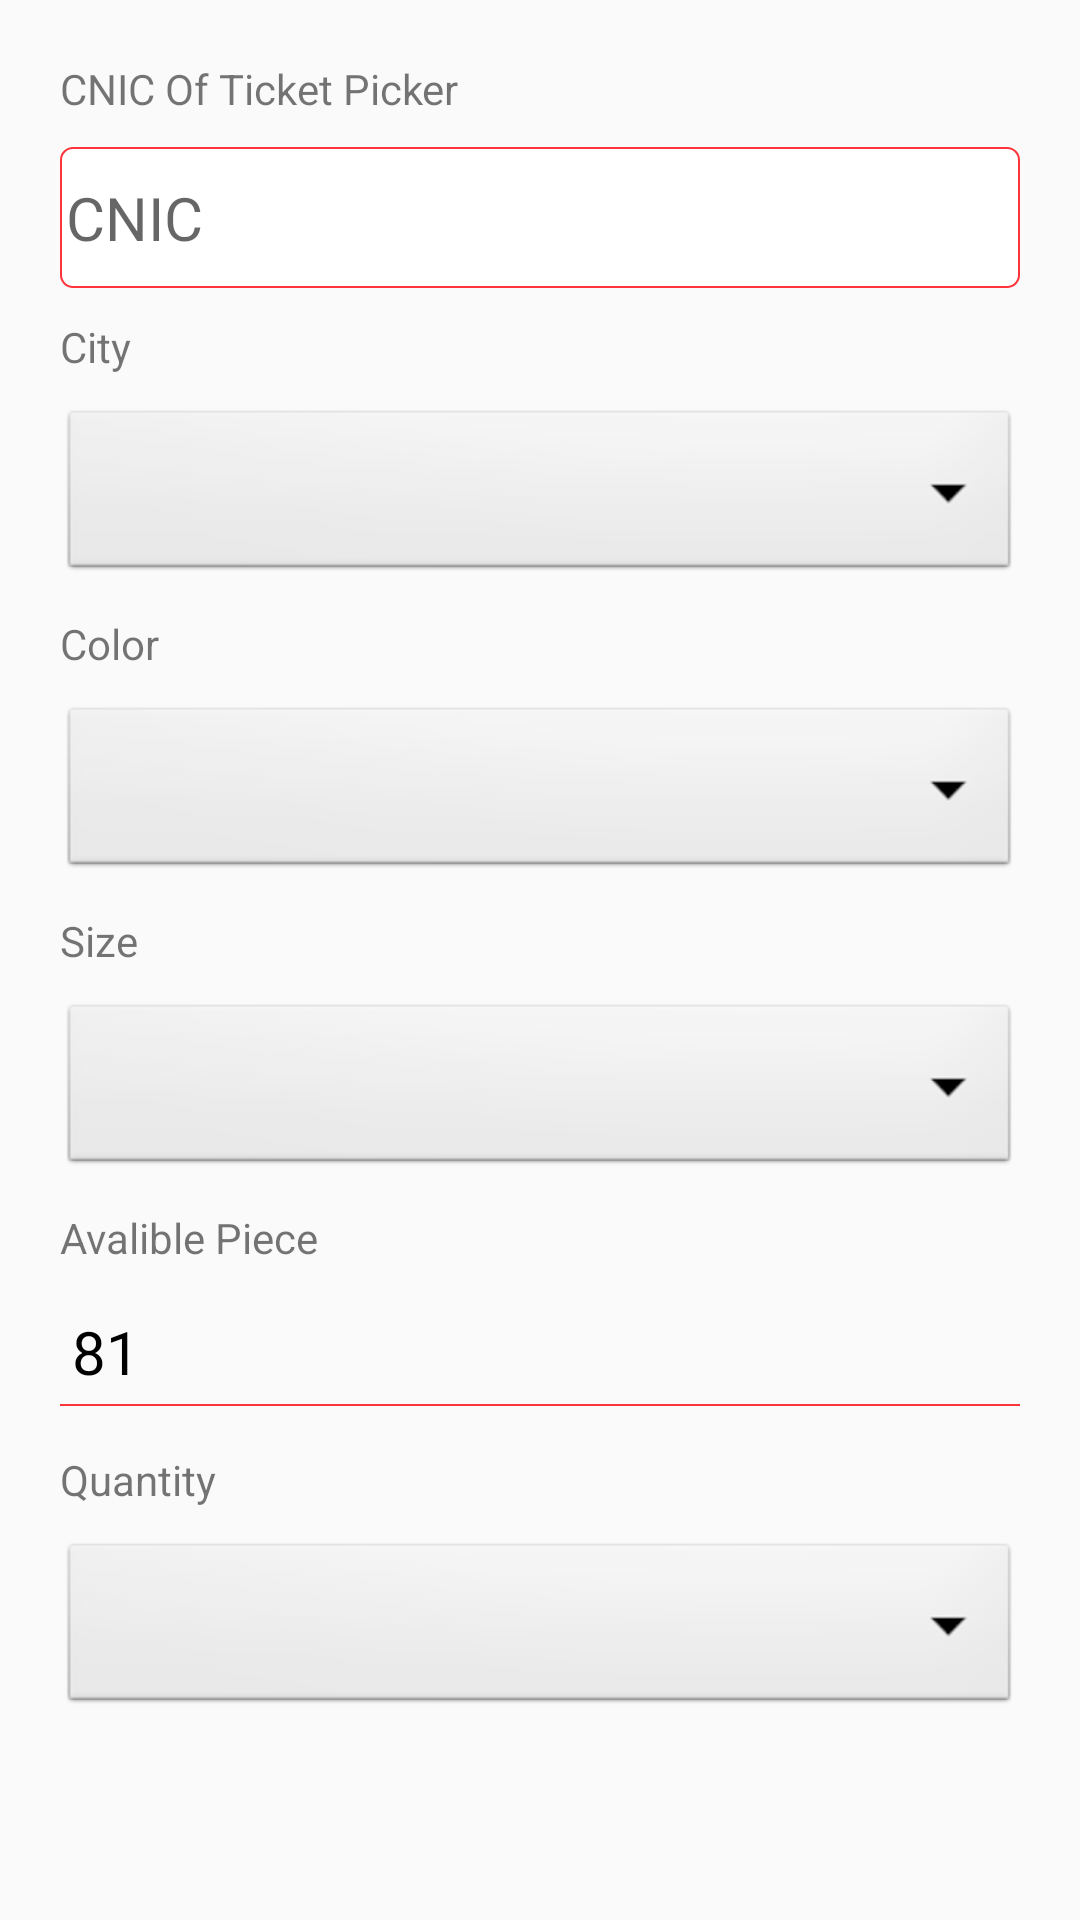

Layout XML and referenced resources for this Android screen:
<!-- AndroidManifest.xml: application theme AppTheme -->
<!-- res/layout/content_discount_main_page.xml -->
<?xml version="1.0" encoding="utf-8"?>

<android.support.v4.widget.NestedScrollView xmlns:android="http://schemas.android.com/apk/res/android"
    xmlns:app="http://schemas.android.com/apk/res-auto"
    xmlns:tools="http://schemas.android.com/tools"
    android:layout_width="match_parent"
    android:id="@+id/nested"
    android:layout_height="match_parent"
    app:layout_behavior="@string/appbar_scrolling_view_behavior"
    tools:context="com.example.b.pocket_wallet.Discount_main_page"
    tools:showIn="@layout/activity_discount_main_page">



    <LinearLayout
        android:layout_margin="20dp"

        android:layout_width="match_parent"
        android:layout_height="wrap_content"
        android:orientation="vertical">


        <TextView

            android:layout_width="match_parent"
            android:layout_height="wrap_content"
            android:text="CNIC Of Ticket Picker"/>

        <EditText
            android:hint="CNIC"
            android:id="@+id/CINC"
            android:paddingLeft="2dp"
            android:maxLength="13"
            android:background="@drawable/pin_background"
            android:layout_marginTop="10dp"
            android:paddingTop="10dp"
            app:forceKeyboard="false"
            android:textColor="#000"
            android:textSize="20dp"
            android:paddingBottom="10dp"
            android:inputType="numberDecimal"
            android:layout_width="match_parent"
            android:layout_height="wrap_content"
            tools:ignore="MissingPrefix" />

        

            
            
            
            

        
            
            
            
            
            
            
            
            
            
            
            
            
            
            
            
            
            
            

        <TextView
            android:layout_marginTop="10dp"
            android:layout_width="match_parent"
            android:layout_height="wrap_content"
            android:text="City"/>

        <Spinner
            android:layout_marginTop="10dp"
            android:id="@+id/spinnercity"
            android:layout_width="match_parent"
            android:layout_height="60dp"
            android:background="@android:drawable/btn_dropdown"
            android:spinnerMode="dropdown"/>
        <TextView
            android:layout_marginTop="10dp"
            android:layout_width="match_parent"
            android:layout_height="wrap_content"
            android:text="Color"/>

        <Spinner
            android:layout_marginTop="10dp"
            android:id="@+id/p_color"
            android:layout_width="match_parent"
            android:layout_height="60dp"
            android:background="@android:drawable/btn_dropdown"
            android:spinnerMode="dropdown"/>

        <TextView
            android:layout_marginTop="10dp"
            android:layout_width="match_parent"
            android:layout_height="wrap_content"
            android:text="Size"/>


        <Spinner
            android:layout_marginTop="10dp"
            android:id="@+id/p_size"
            android:layout_width="match_parent"
            android:layout_height="60dp"
            android:background="@android:drawable/btn_dropdown"
            android:spinnerMode="dropdown"/>


        <TextView
            android:layout_marginTop="10dp"
            android:layout_width="match_parent"
            android:layout_height="wrap_content"
            android:text="Avalible Piece"/>

        <TextView
            style="@style/sectionHeader"
            android:paddingTop="5dp"
            android:paddingBottom="5dp"
            android:textAppearance="?android:attr/textAppearanceLarge"
            android:textColor="@color/black"
            android:layout_marginTop="10dp"
            android:layout_width="match_parent"
            android:layout_height="wrap_content"
            android:text="81 "
            android:textSize="20dp"
            />




        <TextView
            android:layout_marginTop="10dp"
            android:layout_width="match_parent"
            android:layout_height="wrap_content"
            android:text="Quantity"/>

        <Spinner
            android:layout_marginTop="10dp"
            android:id="@+id/spinneQuantity"
            android:layout_width="match_parent"
            android:layout_height="60dp"
            android:layout_marginBottom="110dp"
            android:background="@android:drawable/btn_dropdown"
            android:spinnerMode="dropdown"
            />




    </LinearLayout>

</android.support.v4.widget.NestedScrollView>
<!-- res/layout/activity_discount_main_page.xml (included above) -->
<?xml version="1.0" encoding="utf-8"?>

<android.support.design.widget.CoordinatorLayout xmlns:android="http://schemas.android.com/apk/res/android"
    xmlns:app="http://schemas.android.com/apk/res-auto"
    xmlns:tools="http://schemas.android.com/tools"
    android:layout_width="match_parent"
    android:layout_height="match_parent"
    android:fitsSystemWindows="true"
    tools:context="com.example.b.pocket_wallet.Bus_main_page">
    <android.support.design.widget.AppBarLayout
        android:id="@+id/app_bar"
        android:background="@drawable/discount_cover_1"
        android:layout_width="match_parent"
        android:layout_height="240dp"
        android:fitsSystemWindows="true"
        android:theme="@style/AppTheme.AppBarOverlay">

        <android.support.design.widget.CollapsingToolbarLayout
            android:id="@+id/toolbar_layout"
            android:layout_width="match_parent"
            android:layout_height="match_parent"
            android:fitsSystemWindows="true"
            app:contentScrim="?attr/colorPrimary"
            app:layout_scrollFlags="scroll|exitUntilCollapsed"
            app:toolbarId="@+id/toolbar">

            <android.support.v7.widget.Toolbar
                android:id="@+id/toolbar"
                android:layout_width="match_parent"
                android:layout_height="?attr/actionBarSize"
                app:layout_collapseMode="pin"
                app:popupTheme="@style/AppTheme.PopupOverlay" />

        </android.support.design.widget.CollapsingToolbarLayout>
    </android.support.design.widget.AppBarLayout>

    <include layout="@layout/content_discount_main_page"
        android:id="@+id/content"/>

    <Button
        android:layout_below="@+id/content"
        android:id="@+id/bookBus"
        android:background="@drawable/appbar_shade"
        android:textColor="#FFF"
        android:textSize="20dp"
        android:textStyle="bold"
        android:layout_gravity="bottom"
        android:layout_width="match_parent"
        android:layout_height="70dp"
        android:text="Book" />




</android.support.design.widget.CoordinatorLayout>
<!-- resources referenced by this layout -->
<resources>
  <color name="black">#000</color>
  <!-- drawable appbar_shade (drawable) -->
  <?xml version="1.0" encoding="utf-8"?>
  
  <shape android:shape="rectangle"
      xmlns:android="http://schemas.android.com/apk/res/android">
      <gradient
          android:angle="180"
          android:centerColor="#ab1704"
          android:endColor="#d72710"
          android:startColor="#941302" />
  </shape>
  <!-- drawable discount_cover_1: jpg bitmap (drawable, 158413 bytes) -->
  <!-- drawable pin_background (drawable) -->
  <?xml version="1.0" encoding="utf-8"?>
  
  <selector xmlns:android="http://schemas.android.com/apk/res/android">
      <item android:state_enabled="true" android:state_focused="true">
          <shape android:padding="10dp" android:shape="rectangle">
              <stroke android:width="0.5dp" android:color="@color/colorAccent" />
              <solid android:color="#ffffff" />
              <corners android:radius="4dp" />
          </shape>
      </item>
      <item>
          <shape android:padding="10dp" android:shape="rectangle">
              <stroke android:width="0.5dp" android:color="@color/colorAccent" />
              <solid android:color="#FFF" />
              <corners android:radius="4dp" />
          </shape>
      </item>
  </selector>
  <style name="AppTheme.AppBarOverlay" parent="ThemeOverlay.AppCompat.Dark.ActionBar" />
  <style name="AppTheme.PopupOverlay" parent="ThemeOverlay.AppCompat.Light" />
  <style name="sectionHeader" parent="android:Widget.Holo.Light.TextView">
          <item name="android:drawableBottom">@drawable/section_header</item>
          <item name="android:drawablePadding">4dp</item>
          <item name="android:layout_marginTop">8dp</item>
          <item name="android:paddingLeft">4dp</item>
          <item name="android:textAllCaps">true</item>
          <item name="android:textColor">@color/colorAccent</item>
          <item name="android:textSize">14sp</item>
      </style>
  <style name="AppTheme" parent="Theme.AppCompat.Light.NoActionBar">
          
          <item name="colorPrimary">@color/colorPrimary</item>
          <item name="colorPrimaryDark">@color/colorPrimaryDark</item>
          <item name="colorAccent">@color/colorAccent</item>
      </style>
  <color name="colorAccent">#ff343a</color>
  <!-- drawable section_header (drawable) -->
  <?xml version="1.0" encoding="utf-8"?>
  
  <shape
      xmlns:android="http://schemas.android.com/apk/res/android"
      android:shape="rectangle">
      <size android:width="1000dp" android:height="0.5dp" />
      <solid
          android:color="@color/colorAccent"/>
  </shape>
  <color name="colorPrimary">#ab1704</color>
  <color name="colorPrimaryDark">#ab1704</color>
</resources>
